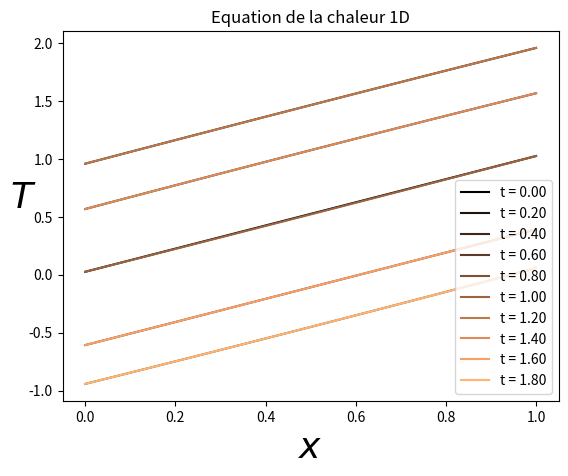

Recreate this plot in Python.
# import libraries
import matplotlib.pyplot as plt
import numpy as np



# Solution
def u(x, t) :
    return np.sin(2*np.pi*t) + x



# Data
def f(x, t) :
    return 2*np.pi*np.cos(2*np.pi*t)

def u0(x) :
    return x

def alpha(t) :
    return np.sin(2*np.pi*t)

def beta(t) :
    return np.sin(2*np.pi*t) + 1

T = 2
K = 1
I = 10
N = 500
h = 1/I
d_t = 2/N
print("(d_t*K)/(h**2) = ", (d_t*K)/(h**2))

sub_x = np.linspace(0, 1, I + 1)
sub_t = np.linspace(0, T, N + 1)



# Explicit Euler scheme implementation
u_old = u0(sub_x)
u_new = np.zeros(I + 1)

for k in range(0, N) :
    u_new[1:-1] = u_old[1:-1] + d_t*(f(sub_x, sub_t[k]) + (u_old[2:] - 2*u_old[1:-1] + u_old[:-2])/(h**2))
    u_new[0] = alpha(sub_t[k + 1])
    u_new[-1] = beta(sub_t[k + 1])
    u_old = u_new.copy()
    
    if (k%(N/10) == 0) :
        plotlabel = "t = %1.2f" %(k*d_t)
        plt.plot(sub_x, u_new, label = plotlabel, color = plt.get_cmap("copper")(float(k)/N))



# return error and visualization
print("Erreur : ", np.linalg.norm(u(sub_x, T) - u_new, np.inf))

plt.xlabel(u"$x$", fontsize = 26)
plt.ylabel(u"$T$", fontsize = 26, rotation = 0)
plt.title(u"Equation de la chaleur 1D")
plt.legend()
plt.savefig("1D heat visualization.png")
plt.show()
















